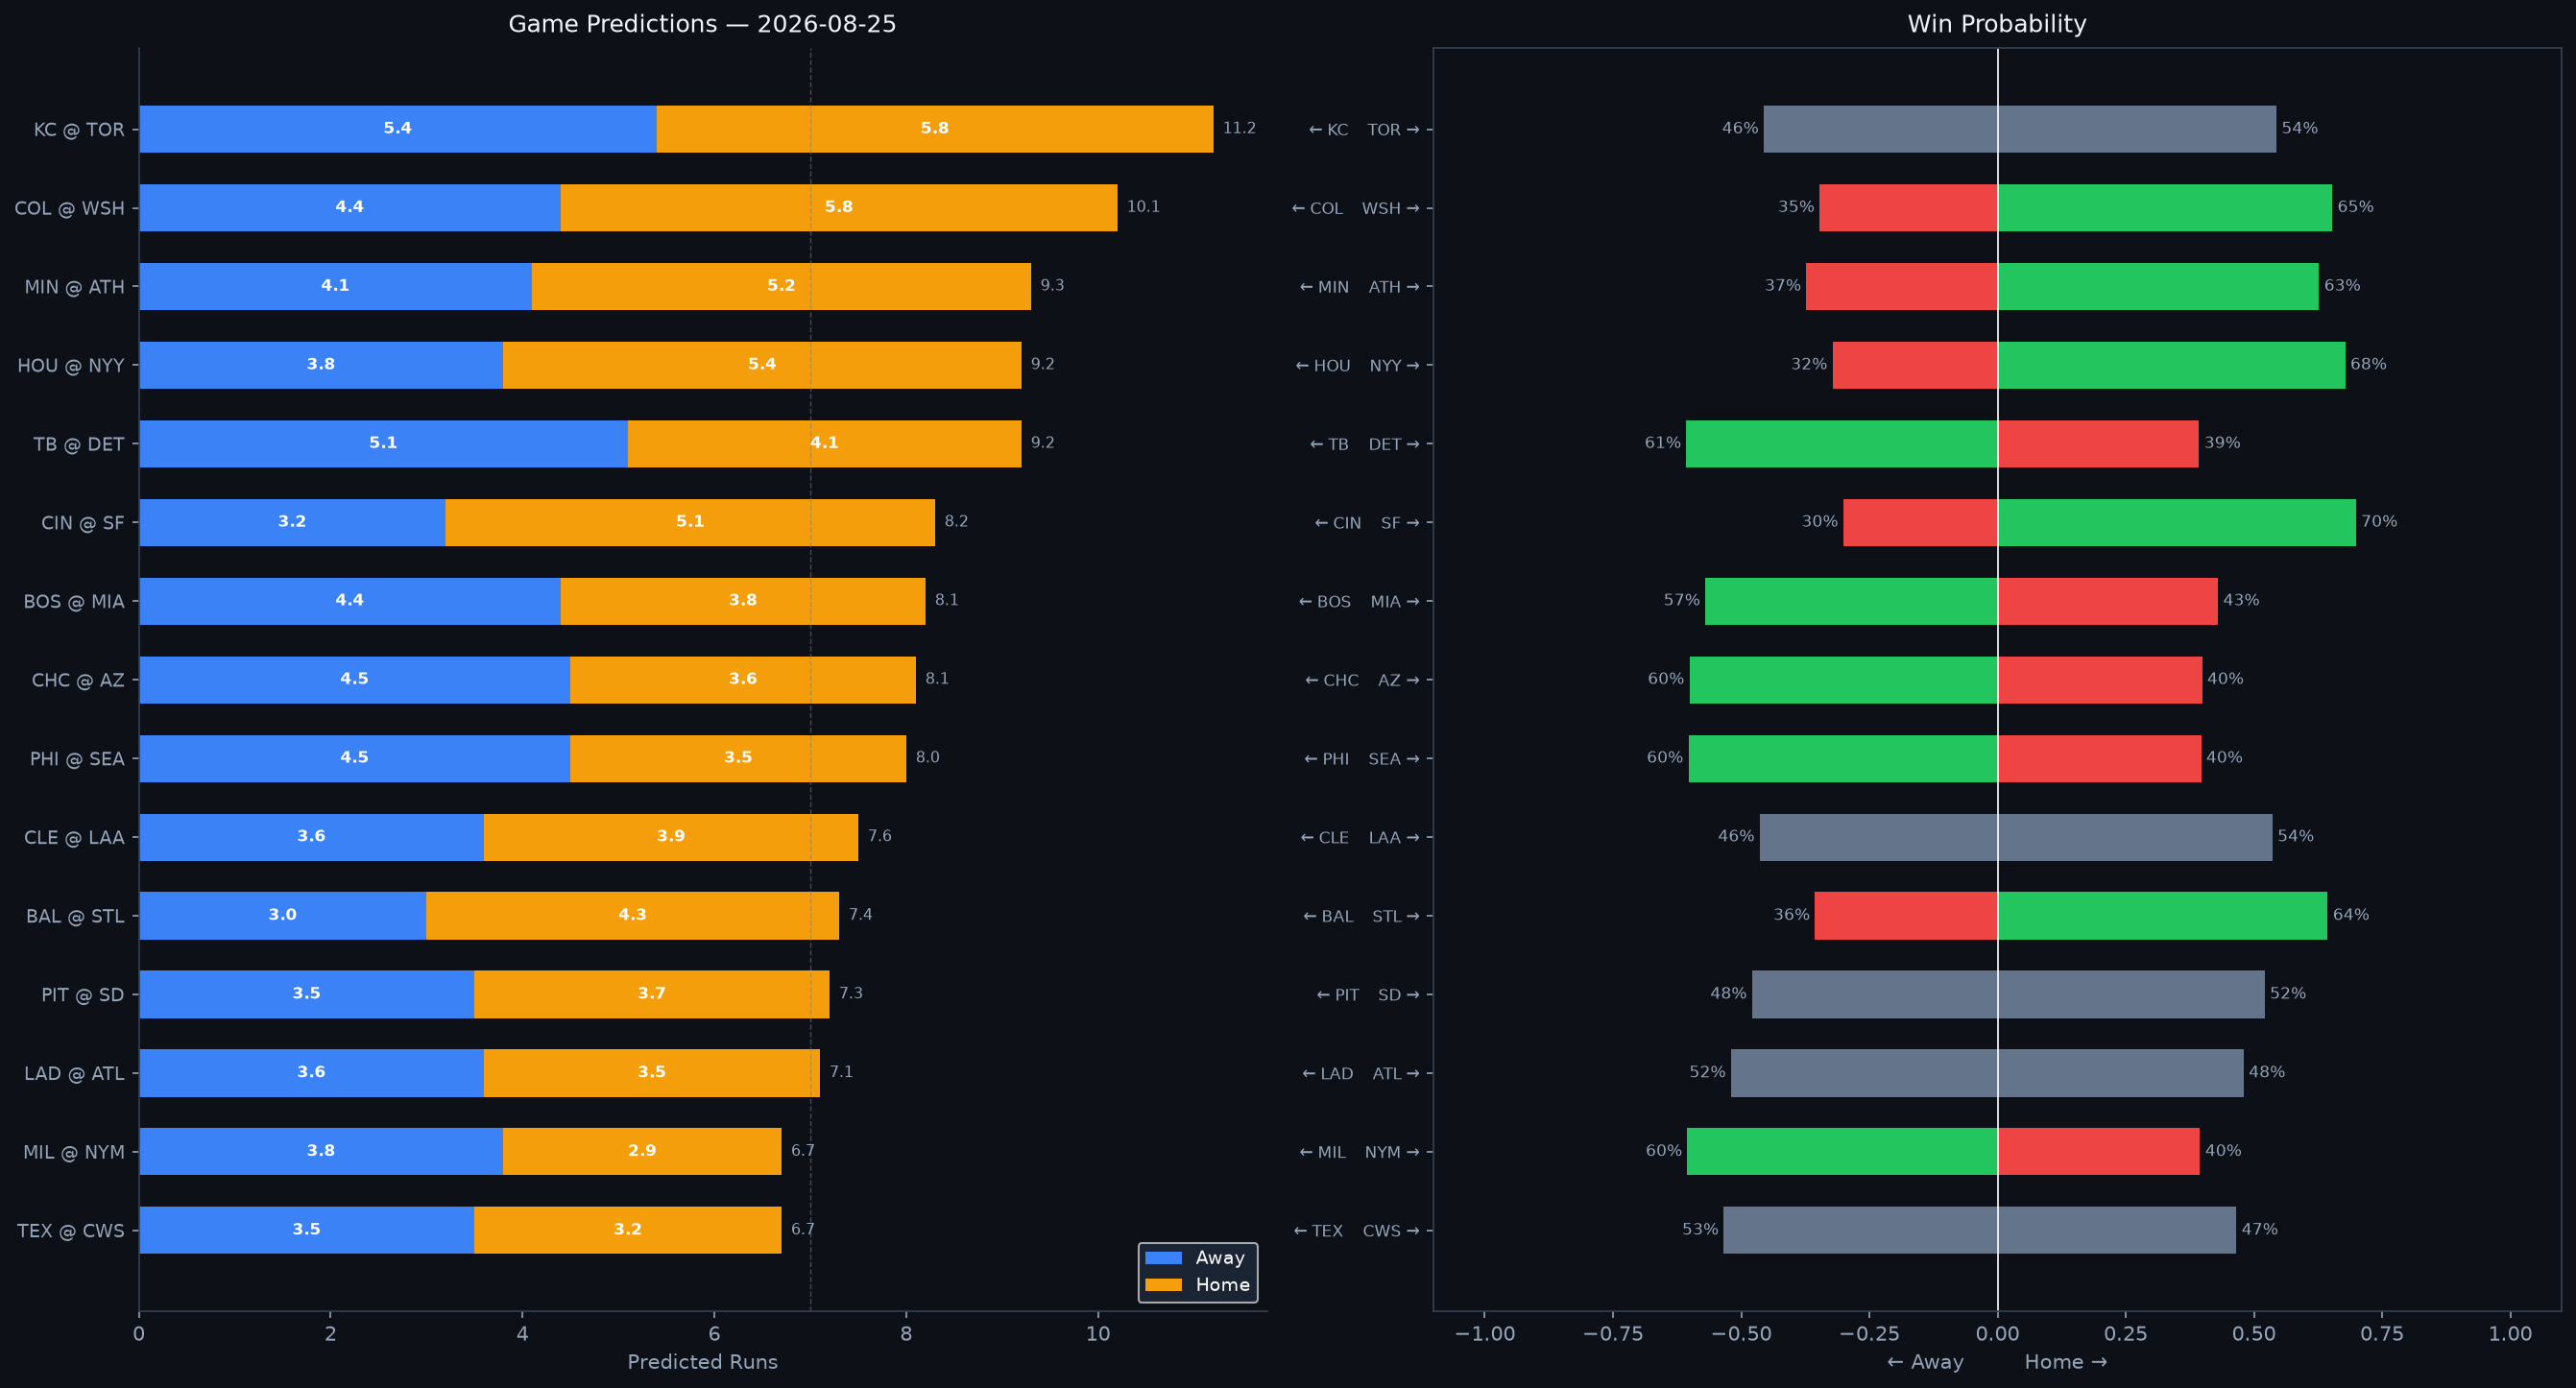

The file beside this chart, header and first rows:
Rank, matchup, home_team, away_team, venue, home_runs_pred, away_runs_pred, total_pred, run_diff, home_win_prob, away_win_prob, predicted_winner, home_faces, home_sp_hand, home_sp_era, home_sp_last3, home_sp_ped, away_faces, away_sp_hand, away_sp_era, away_sp_last3, away_sp_ped, home_lu_ops, home_lu_xba
1, KC @ TOR, TOR, KC, Rogers Centre, 5.8, 5.4, 11.2, 0.4, 54.4, 45.6, TOR, Seth Lugo, R, 3.64, 7.22, , Max Scherzer, R, 3.28, 6.38, , 0.706, 0.322
2, COL @ WSH, WSH, COL, Nationals Park, 5.8, 4.4, 10.1, 1.4, 65.3, 34.7, WSH, TBD, R, 4.5, N/A, , Andrew Alvarez, L, 3.31, 2.35, , 0.716, 0.33
3, MIN @ ATH, ATH, MIN, Sutter Health Park, 5.2, 4.1, 9.3, 1.2, 62.7, 37.3, ATH, Taj Bradley, R, 4.6, 5.79, , Gage Jump, L, 4.83, 5.96, , 0.669, 0.313
4, HOU @ NYY, NYY, HOU, Yankee Stadium, 5.4, 3.8, 9.2, 1.7, 67.8, 32.2, NYY, Ethan Pecko, R, 4.91, 5.62, , Will Warren, R, 4.87, 6.87, , 0.714, 0.34
5, TB @ DET, DET, TB, Comerica Park, 4.1, 5.1, 9.2, 1.0, 39.3, 60.7, TB, Ian Seymour, L, 3.98, 3.71, , Jackson Jobe, R, 4.03, 4.74, , 0.785, 0.329
6, CIN @ SF, SF, CIN, Oracle Park, 5.1, 3.2, 8.2, 1.9, 69.9, 30.1, SF, Brady Singer, R, 4.3, 5.0, , Adrian Houser, R, 4.06, 0.56, , 0.578, 0.305
7, BOS @ MIA, MIA, BOS, loanDepot park, 3.8, 4.4, 8.1, 0.6, 43.0, 57.0, BOS, Payton Tolle, L, 3.43, 1.89, , TBD, R, 4.5, N/A, , 0.724, 0.316
8, CHC @ AZ, AZ, CHC, Chase Field, 3.6, 4.5, 8.1, 0.9, 39.9, 60.1, CHC, Clay Holmes, R, 3.51, 2.94, , Brandon Pfaadt, R, 4.82, 2.34, , 0.691, 0.319
9, PHI @ SEA, SEA, PHI, T-Mobile Park, 3.5, 4.5, 8.0, 0.9, 39.7, 60.3, PHI, Aaron Nola, R, 3.93, 2.12, , George Kirby, R, 3.69, 8.78, , 0.705, 0.314
10, CLE @ LAA, LAA, CLE, Angel Stadium, 3.9, 3.6, 7.6, 0.3, 53.6, 46.4, LAA, Gavin Williams, R, 3.6, 5.59, , Walbert Ureña, R, 2.8, 4.81, , 0.682, 0.325
11, BAL @ STL, STL, BAL, Busch Stadium, 4.3, 3.0, 7.4, 1.3, 64.4, 35.6, STL, Chris Bassitt, R, 3.71, 5.41, , TBD, R, 4.5, N/A, , 0.687, 0.326
12, PIT @ SD, SD, PIT, Petco Park, 3.7, 3.5, 7.3, 0.2, 52.1, 47.9, SD, Paul Skenes, R, 2.56, 4.47, Paul Skenes, Michael King, R, 3.27, 2.97, , 0.703, 0.333
13, LAD @ ATL, ATL, LAD, Truist Park, 3.5, 3.6, 7.1, 0.2, 48.0, 52.0, LAD, Tyler Glasnow, R, 3.69, 1.9, Tyler Glasnow, Bryce Elder, R, 4.42, 4.5, , 0.761, 0.333
14, MIL @ NYM, NYM, MIL, Citi Field, 2.9, 3.8, 6.7, 0.9, 39.5, 60.5, MIL, Kyle Harrison, L, 3.87, 1.9, , Zac Thornton, L, 3.04, 3.38, , 0.703, 0.298
15, TEX @ CWS, CWS, TEX, Rate Field, 3.2, 3.5, 6.7, 0.3, 46.6, 53.4, TEX, Jacob deGrom, R, 2.66, 2.08, , Anthony Kay, L, 4.61, 3.68, , 0.67, 0.309
